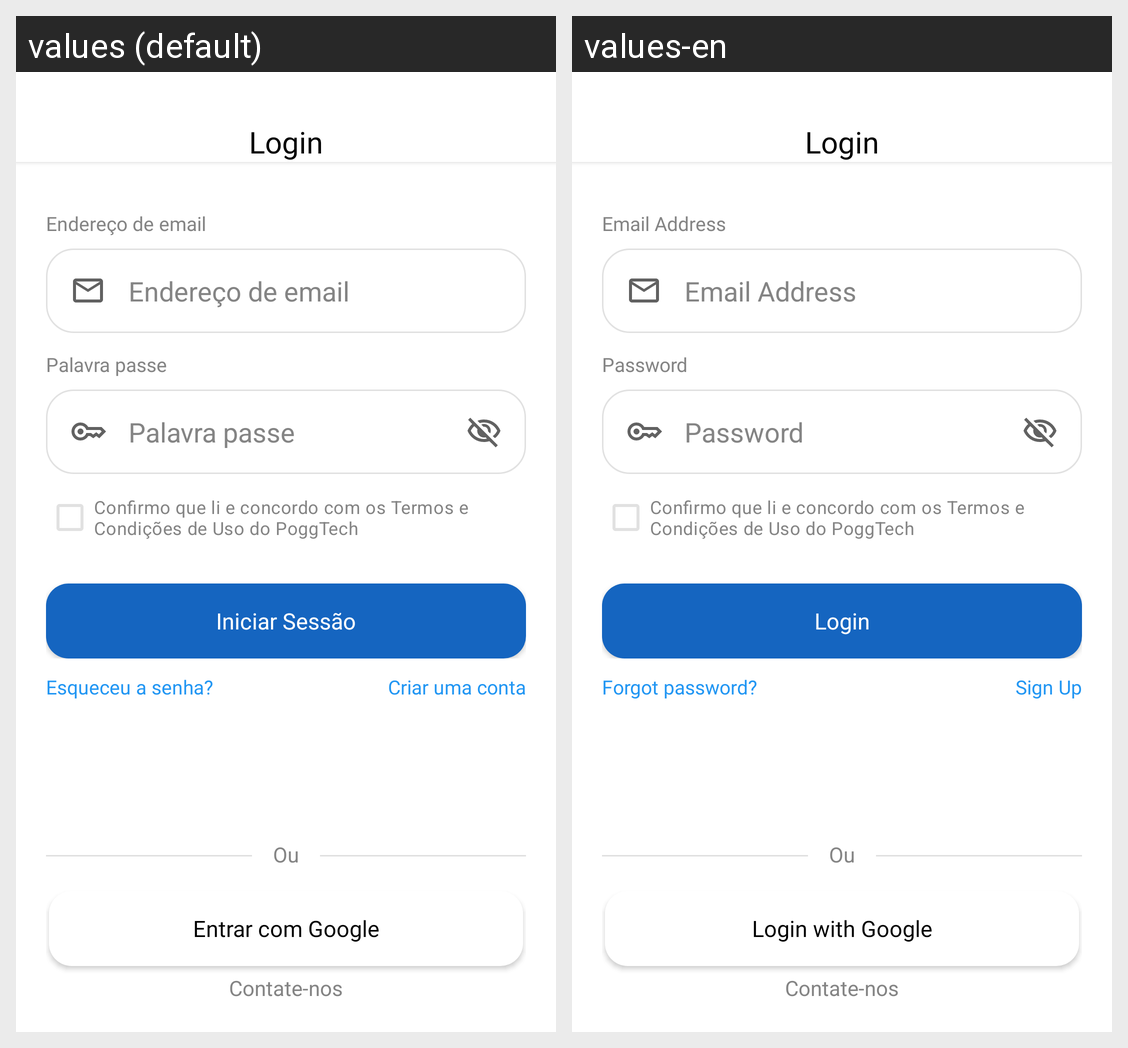

This grid shows one Android layout under two languages. Give, for every string resource on the screen, its name, the default text and each shown locale's text.
Android screen res/layout/activity_login.xml rendered under 2 locales, left to right: values (default), values-en. Device: Nexus 5 (rendered at 1080×1920; each locale shown at half size, 540×960, under a caption strip naming it); theme Theme.PoggTech.
Strings drawn on this screen, with the default value and each locale's value (text and hints the layout hard-codes, and strings that could not be matched under every locale, appear in the picture but are not listed):

login
  values: Login
  values-en: Login

enderecoEmail
  values: Endereço de email
  values-en: Email Address

palavraPasse
  values: Palavra passe
  values-en: Password

entrar
  values: Iniciar Sessão
  values-en: Login

esqueceuSenha
  values: Esqueceu a senha?
  values-en: Forgot password?

naoTemConta
  values: Criar uma conta
  values-en: Sign Up

googleLogin
  values: Entrar com Google
  values-en: Login with Google
